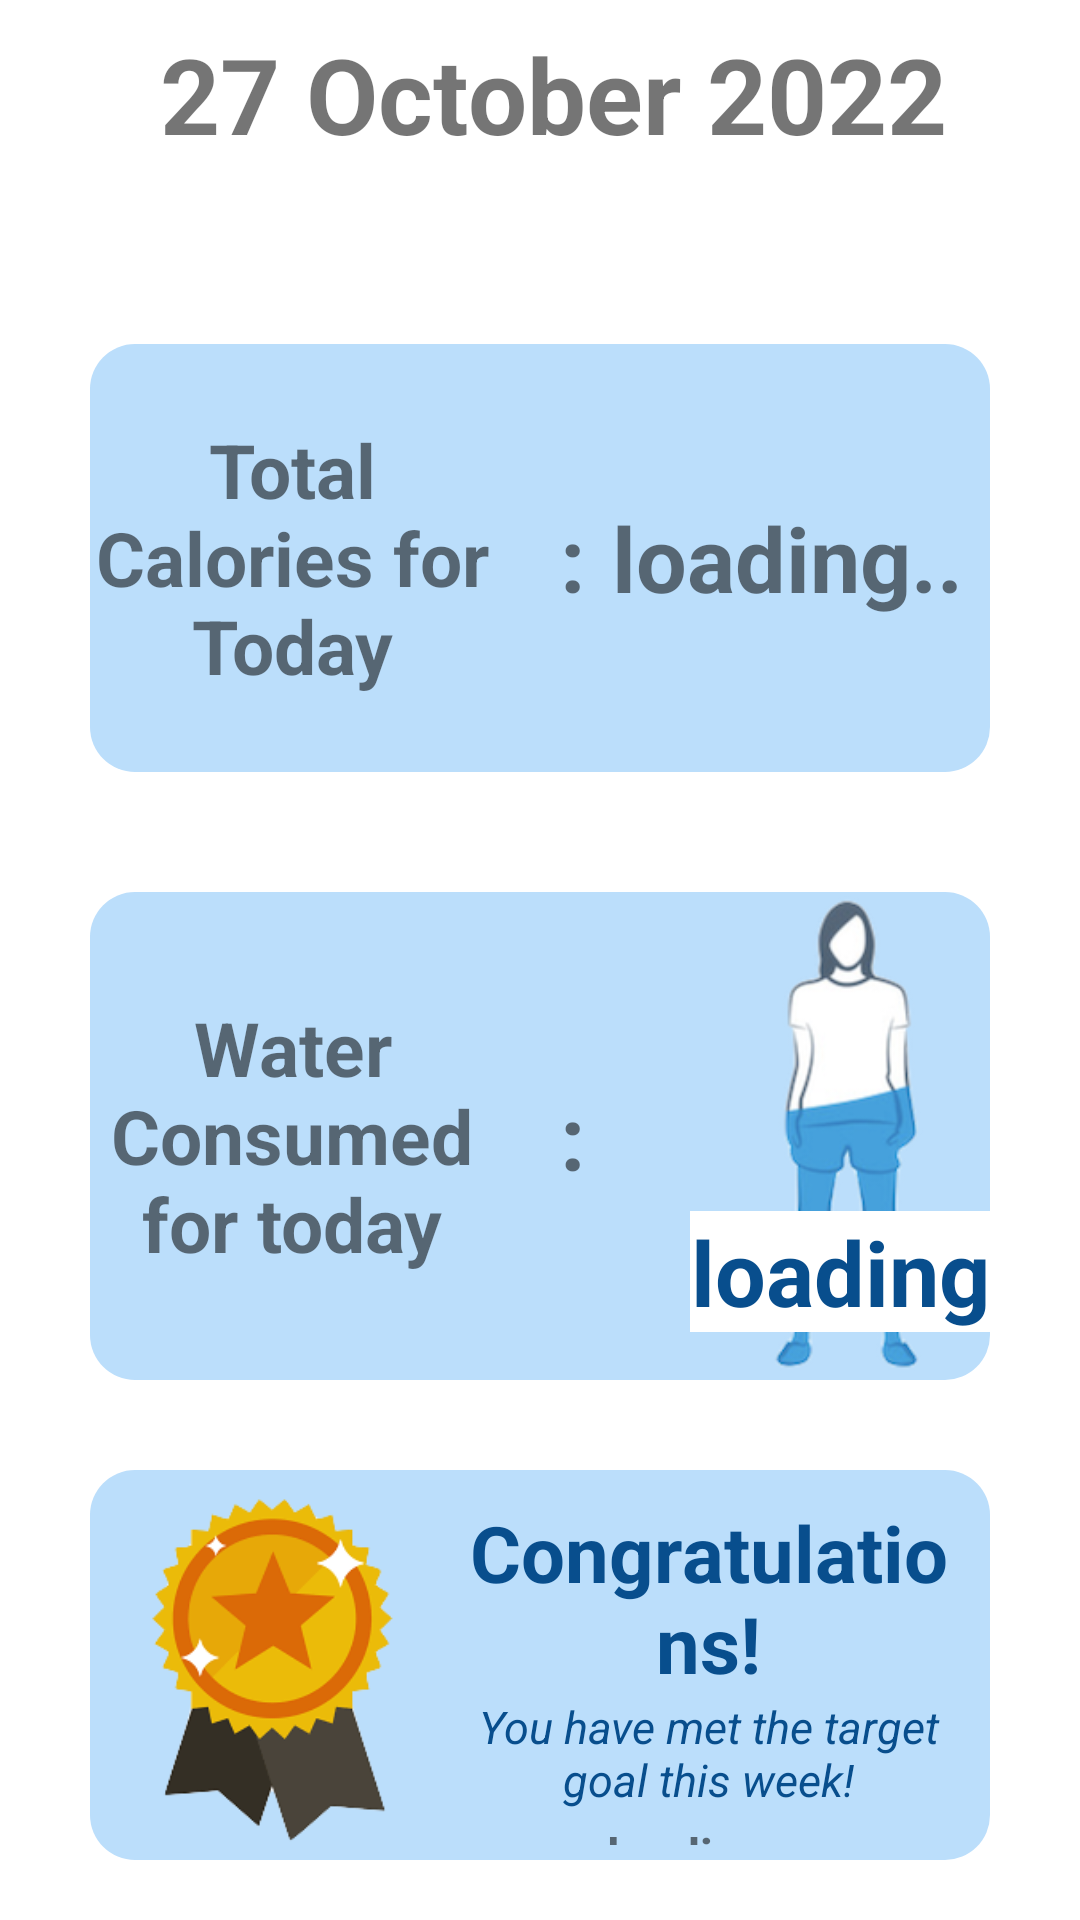

Produce the Android XML layout that renders to this screen, including the resource entries it uses.
<!-- AndroidManifest.xml: application theme Theme.HealthInThisHouse -->
<!-- res/layout/fragment_dashboard.xml -->
<?xml version="1.0" encoding="utf-8"?>
<LinearLayout xmlns:android="http://schemas.android.com/apk/res/android"
    xmlns:app="http://schemas.android.com/apk/res-auto"
    xmlns:tools="http://schemas.android.com/tools"
    android:layout_width="match_parent"
    android:layout_height="match_parent"
    android:background="@color/background"
    android:orientation="vertical"
    tools:context=".ui.dashboard.DashboardFragment">


    <TextView
        android:id="@+id/DateText"
        android:layout_width="match_parent"
        android:layout_height="wrap_content"
        android:layout_marginStart="8dp"
        android:layout_marginTop="8dp"
        android:layout_marginEnd="8dp"
        android:textAlignment="center"
        android:textSize="35sp"
        android:text=" 27 October 2022"
        android:textStyle="bold"
        android:clickable="true"/>

    <RelativeLayout
        android:id="@+id/TotalCalories"
        android:layout_width="match_parent"
        android:layout_height="wrap_content"
        android:layout_marginLeft="30dp"
        android:layout_marginTop="60dp"
        android:layout_marginRight="30dp"
        android:background="@drawable/bmi_height_background"
        android:clickable="true"
        android:layout_weight="1">

        <RelativeLayout
            android:id="@+id/centerHoriLine"
            android:layout_width="wrap_content"
            android:layout_height="match_parent"
            android:layout_centerHorizontal="true">

            <TextView
                android:layout_width="wrap_content"
                android:layout_height="wrap_content"
                android:layout_centerVertical="true"
                android:text="   :"
                android:textSize="30dp"
                android:textStyle="bold"></TextView>

        </RelativeLayout>

        <TextView
            android:layout_width="wrap_content"
            android:layout_height="wrap_content"
            android:layout_centerVertical="true"
            android:layout_toLeftOf="@id/centerHoriLine"
            android:gravity="center"
            android:text="Total Calories for Today"
            android:textSize="25dp"
            android:textStyle="bold" />

        <TextView
            android:id="@+id/dashboardCalories"
            android:layout_width="wrap_content"
            android:layout_height="wrap_content"
            android:layout_alignParentEnd="true"
            android:layout_centerVertical="true"
            android:layout_toEndOf="@id/centerHoriLine"
            android:gravity="center"
            android:text="loading.."
            android:textSize="30dp"
            android:textStyle="bold" />

    </RelativeLayout>

    <RelativeLayout
        android:id="@+id/TotalWater"
        android:layout_width="match_parent"
        android:layout_height="wrap_content"
        android:layout_below="@id/TotalCalories"
        android:layout_marginLeft="30dp"
        android:layout_marginTop="40dp"
        android:layout_marginRight="30dp"
        android:layout_weight="1"
        android:background="@drawable/bmi_height_background"
        android:clickable="true">

        <RelativeLayout
            android:id="@+id/centerHoriLine2"
            android:layout_width="wrap_content"
            android:layout_height="match_parent"
            android:layout_centerHorizontal="true">

            <TextView
                android:layout_width="wrap_content"
                android:layout_height="wrap_content"
                android:layout_centerVertical="true"
                android:text="   :"
                android:textSize="30dp"
                android:textStyle="bold"></TextView>

        </RelativeLayout>

        <TextView
            android:layout_width="wrap_content"
            android:layout_height="wrap_content"
            android:layout_centerVertical="true"
            android:layout_toLeftOf="@id/centerHoriLine2"
            android:gravity="center"
            android:text="Water Consumed for today"
            android:textSize="25dp"
            android:textStyle="bold" />


        <RelativeLayout
            android:layout_width="match_parent"
            android:layout_toRightOf="@id/centerHoriLine2"
            android:layout_height="match_parent">

            <ImageView
                android:layout_width="wrap_content"
                android:layout_height="wrap_content"
                android:layout_centerVertical="true"
                android:layout_marginLeft="40dp"
                android:src="@drawable/water_pic">
            </ImageView>

            <TextView
                android:layout_width="110dp"
                android:layout_height="wrap_content"
                android:layout_alignParentBottom="true"
                android:layout_marginLeft="35dp"
                android:layout_marginBottom="16sp"
                android:background="@color/white"
                android:gravity="center"
                android:text="loading"
                android:id="@+id/waterAmt"
                android:textColor="@color/blue"
                android:textSize="30dp"
                android:textStyle="bold" />


        </RelativeLayout>



    </RelativeLayout>

    <RelativeLayout
        android:layout_width="match_parent"
        android:layout_height="130dp"
        android:layout_marginLeft="30dp"
        android:layout_marginTop="30dp"
        android:layout_marginRight="30dp"
        android:layout_marginBottom="20dp"
        android:background="@drawable/bmi_height_background"
        android:paddingRight="8dp"
        android:paddingBottom="5dp">

        <ImageView
            android:id="@+id/rewards_pic"
            android:layout_width="wrap_content"
            android:layout_height="wrap_content"
            android:layout_marginTop="5dp"
            android:adjustViewBounds="true"
            android:maxWidth="120dp"
            android:maxHeight="120dp"
            android:scaleType="fitCenter"
            android:src="@drawable/rewards" />

        <LinearLayout
            android:id="@+id/TotalExercise"
            android:layout_width="wrap_content"
            android:layout_height="wrap_content"
            android:orientation="vertical"
            android:layout_toRightOf="@+id/rewards_pic">

            <TextView
                android:layout_width="match_parent"
                android:layout_height="wrap_content"
                android:id="@+id/congratz_text"
                android:gravity="center"
                android:paddingTop="10dp"
                android:text="Congratulations!"
                android:textColor="@color/blue"
                android:textSize="26dp"
                android:textStyle="bold" />

            <TextView
                android:layout_width="wrap_content"
                android:layout_height="wrap_content"
                android:textColor="@color/blue"
                android:layout_gravity="center"
                android:textSize="15dp"
                android:textAlignment="center"
                android:textStyle="italic"
                android:text="You have met the target goal this week!"/>

            <TextView
                android:id="@+id/exerciseAmt"
                android:layout_width="match_parent"
                android:layout_height="wrap_content"
                android:layout_marginTop="4dp"
                android:gravity="center"
                android:textAlignment="center"
                android:textStyle="bold"
                android:textSize="16dp"
                android:text="loading..." />

        </LinearLayout>



    </RelativeLayout>

</LinearLayout>
<!-- resources referenced by this layout -->
<resources>
  <color name="background">#FFFFFF</color>
  <color name="blue">#084E8D</color>
  <color name="white">#FFFFFFFF</color>
  <!-- drawable bmi_height_background (drawable) -->
  <?xml version="1.0" encoding="utf-8"?>
  <shape xmlns:android="http://schemas.android.com/apk/res/android"
      android:shape="rectangle">
  
      <solid android:color="@color/bmiBackground"></solid>
      <corners android:radius="15dp"></corners>
  
  
  </shape>
  <!-- drawable rewards: png bitmap (drawable, 19004 bytes) -->
  <!-- drawable water_pic: png bitmap (drawable, 33877 bytes) -->
  <style name="Theme.HealthInThisHouse" parent="Theme.MaterialComponents.DayNight.DarkActionBar.Bridge">
          
  
          <item name="colorPrimary">#374EFF</item>
          <item name="colorPrimaryVariant">@color/purple_700</item>
          <item name="colorOnPrimary">#FFFFFF</item>
          
          <item name="colorSecondary">@color/teal_200</item>
          <item name="colorSecondaryVariant">@color/teal_700</item>
          <item name="colorOnSecondary">@color/black</item>
          
          <item name="android:statusBarColor" tools:targetApi="l">#140d07</item>
          <item name="android:navigationBarColor">@color/white</item>
          <item name="android:actionMenuTextColor">@color/black</item>
          
      </style>
  <color name="bmiBackground">#BBDEFB</color>
  <color name="purple_700">#FF3700B3</color>
  <color name="teal_200">#FF03DAC5</color>
  <color name="teal_700">#FF018786</color>
  <color name="black">#FF000000</color>
</resources>
